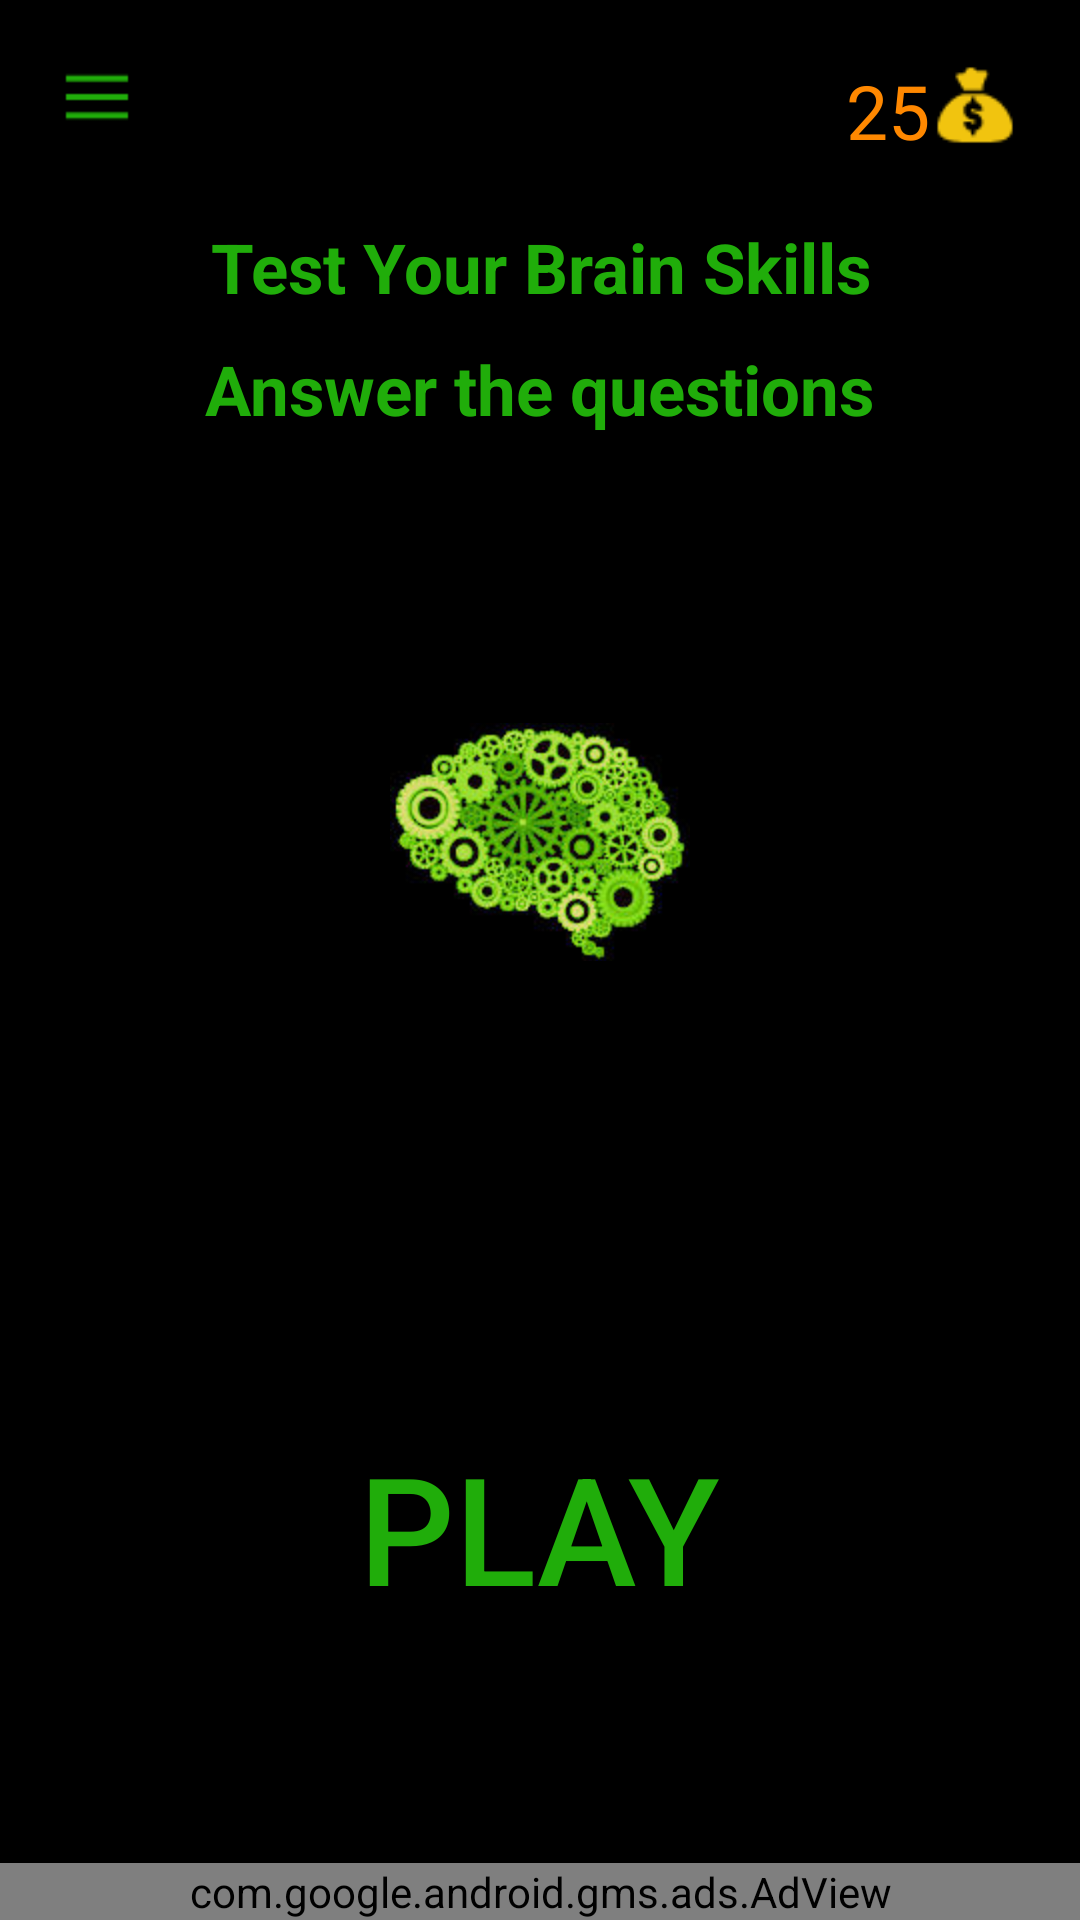

The Android layout XML behind this screen, and the referenced resources:
<!-- AndroidManifest.xml: application theme AppTheme -->
<!-- res/layout/activity_main.xml -->
<?xml version="1.0" encoding="utf-8"?>
<LinearLayout xmlns:android="http://schemas.android.com/apk/res/android"
    xmlns:tools="http://schemas.android.com/tools"
    xmlns:ads="http://schemas.android.com/apk/res-auto"
    android:id="@+id/activity_main"
    android:layout_width="match_parent"
    android:layout_height="match_parent"
    tools:context="g.m.MainActivity"
    android:background="@color/colorPrimary"
    android:orientation="vertical">

    <RelativeLayout
        android:layout_width="match_parent"
        android:layout_height="wrap_content"
        android:orientation="horizontal"
        android:gravity="center">
    <ImageButton
        android:background="@mipmap/menu37"
        style="@style/MainOtherButtons"
        android:id="@+id/settingsBtn"
        android:layout_alignParentLeft="true"
        android:layout_alignParentStart="true"
        android:layout_margin="20dp" />
        <ImageButton
            android:background="@mipmap/moneyyellow35"
            android:layout_alignParentRight="true"
            android:layout_alignParentEnd="true"
            android:id="@+id/coin_main"
            android:layout_width="30dp"
            android:layout_height="30dp"
            android:layout_marginRight="20dp"
            android:layout_marginTop="20dp"
            android:layout_marginBottom="20dp"
            android:clickable="false" />

        <TextView
            android:layout_width="wrap_content"
            android:layout_height="wrap_content"
            android:id="@+id/coin_text"
            android:textSize="25dp"
            android:text="25"
            android:layout_toStartOf="@+id/coin_main"
            android:layout_toLeftOf="@+id/coin_main"
            android:textColor="@android:color/holo_orange_dark"
            android:layout_alignWithParentIfMissing="false"
            android:layout_marginLeft="20dp"
            android:layout_marginBottom="20dp"
            android:layout_alignTop="@+id/coin_main" />

    </RelativeLayout>

    <LinearLayout
        android:layout_width="match_parent"
        android:layout_height="match_parent"
        android:orientation="vertical"
        android:gravity="center">

        
        


        <TextView
            style="@style/MainTextView"
            android:text="Test Your Brain Skills"
            android:textAlignment="center"
            android:id="@+id/textView3"
            android:textStyle="normal|bold" />
        <TextView
            style="@style/MainTextView"
            android:text="Answer the questions"
            android:textAlignment="center"
            android:id="@+id/textView4"
            android:textStyle="normal|bold"
            android:layout_width="wrap_content"
            android:paddingTop="10dp" />

        <ImageView
            android:layout_weight="1.73"
            android:layout_width="wrap_content"
            android:layout_height="30dp"
            android:src="@mipmap/mainbraindark"
            android:id="@+id/imageView"/>


        <Button
            android:layout_weight="0.97"
            android:text="PLAY"
            android:id="@+id/startBtn"
            android:layout_width="wrap_content"
            android:layout_height="50dp"
            style="@style/Base.Widget.AppCompat.Button.Borderless"
            android:textSize="50sp"
            android:textColor="@color/textColor"
            android:elevation="0dp" />


        


        


        

        <TextView
            android:layout_width="match_parent"
            android:layout_height="wrap_content"
            android:id="@+id/level_info"/>

        <com.google.android.gms.ads.AdView
            android:id="@+id/adView"
            android:layout_width="match_parent"
            android:layout_height="wrap_content"
            ads:adSize="BANNER"
            ads:adUnitId="@string/banner_home_footer">
        </com.google.android.gms.ads.AdView>


    </LinearLayout>
</LinearLayout>


    
<!-- resources referenced by this layout -->
<resources>
  <color name="colorPrimary">#000000</color>
  <color name="textColor">#20ad0a</color>
  <!-- mipmap mainbraindark: jpg bitmap (mipmap-hdpi, 11696 bytes) -->
  <!-- mipmap menu37: png bitmap (mipmap-hdpi, 229 bytes) -->
  <!-- mipmap moneywhite35: png bitmap (mipmap-hdpi, 670 bytes) -->
  <!-- mipmap moneyyellow35: png bitmap (mipmap-hdpi, 813 bytes) -->
  <string name="banner_home_footer">ca-app-pub-5861853391315075/9571614140</string>
  <style name="MainOtherButtons">
          <item name="android:layout_width">wrap_content</item>
          <item name="android:layout_height">wrap_content</item>
      </style>
  <style name="MainTextView" parent="@android:style/TextAppearance">
              <item name="android:layout_width">wrap_content</item>
              <item name="android:layout_height">wrap_content</item>
              <item name="android:textSize">23dp</item>
              <item name="android:textColor">@color/textColor</item>
          </style>
  <style name="AppTheme" parent="Theme.AppCompat.Light.NoActionBar">
          
          <item name="colorPrimary">@color/colorPrimary</item>
          <item name="colorPrimaryDark">@color/colorPrimaryDark</item>
          <item name="colorAccent">@color/colorAccent</item>
      </style>
  <color name="colorPrimaryDark">#030c03</color>
  <color name="colorAccent">#FF4081</color>
</resources>
